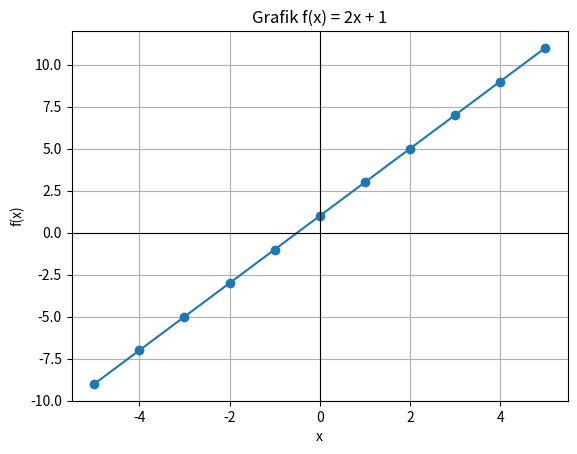
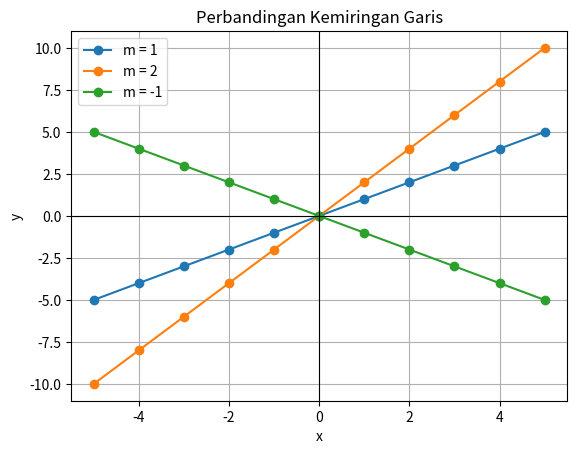

Python code for these plots, in order:
def f(x):
    return 2 * x + 1


for x in [-2, -1, 0, 1, 2]:
    print(x, f(x))

x_values = list(range(-5, 6))
y_values = [f(x) for x in x_values]

print(x_values)
print(y_values)

import matplotlib.pyplot as plt

plt.plot(x_values, y_values, marker='o')
plt.axhline(0, color='black', linewidth=0.8)
plt.axvline(0, color='black', linewidth=0.8)
plt.title('Grafik f(x) = 2x + 1')
plt.xlabel('x')
plt.ylabel('f(x)')
plt.grid(True)
plt.show()

def garis(x, m, b):
    return m * x + b

x_values = list(range(-5, 6))

for m in [1, 2, -1]:
    y_values = [garis(x, m, 0) for x in x_values]
    plt.plot(x_values, y_values, marker='o', label=f'm = {m}')

plt.axhline(0, color='black', linewidth=0.8)
plt.axvline(0, color='black', linewidth=0.8)
plt.title('Perbandingan Kemiringan Garis')
plt.xlabel('x')
plt.ylabel('y')
plt.grid(True)
plt.legend()
plt.show()
